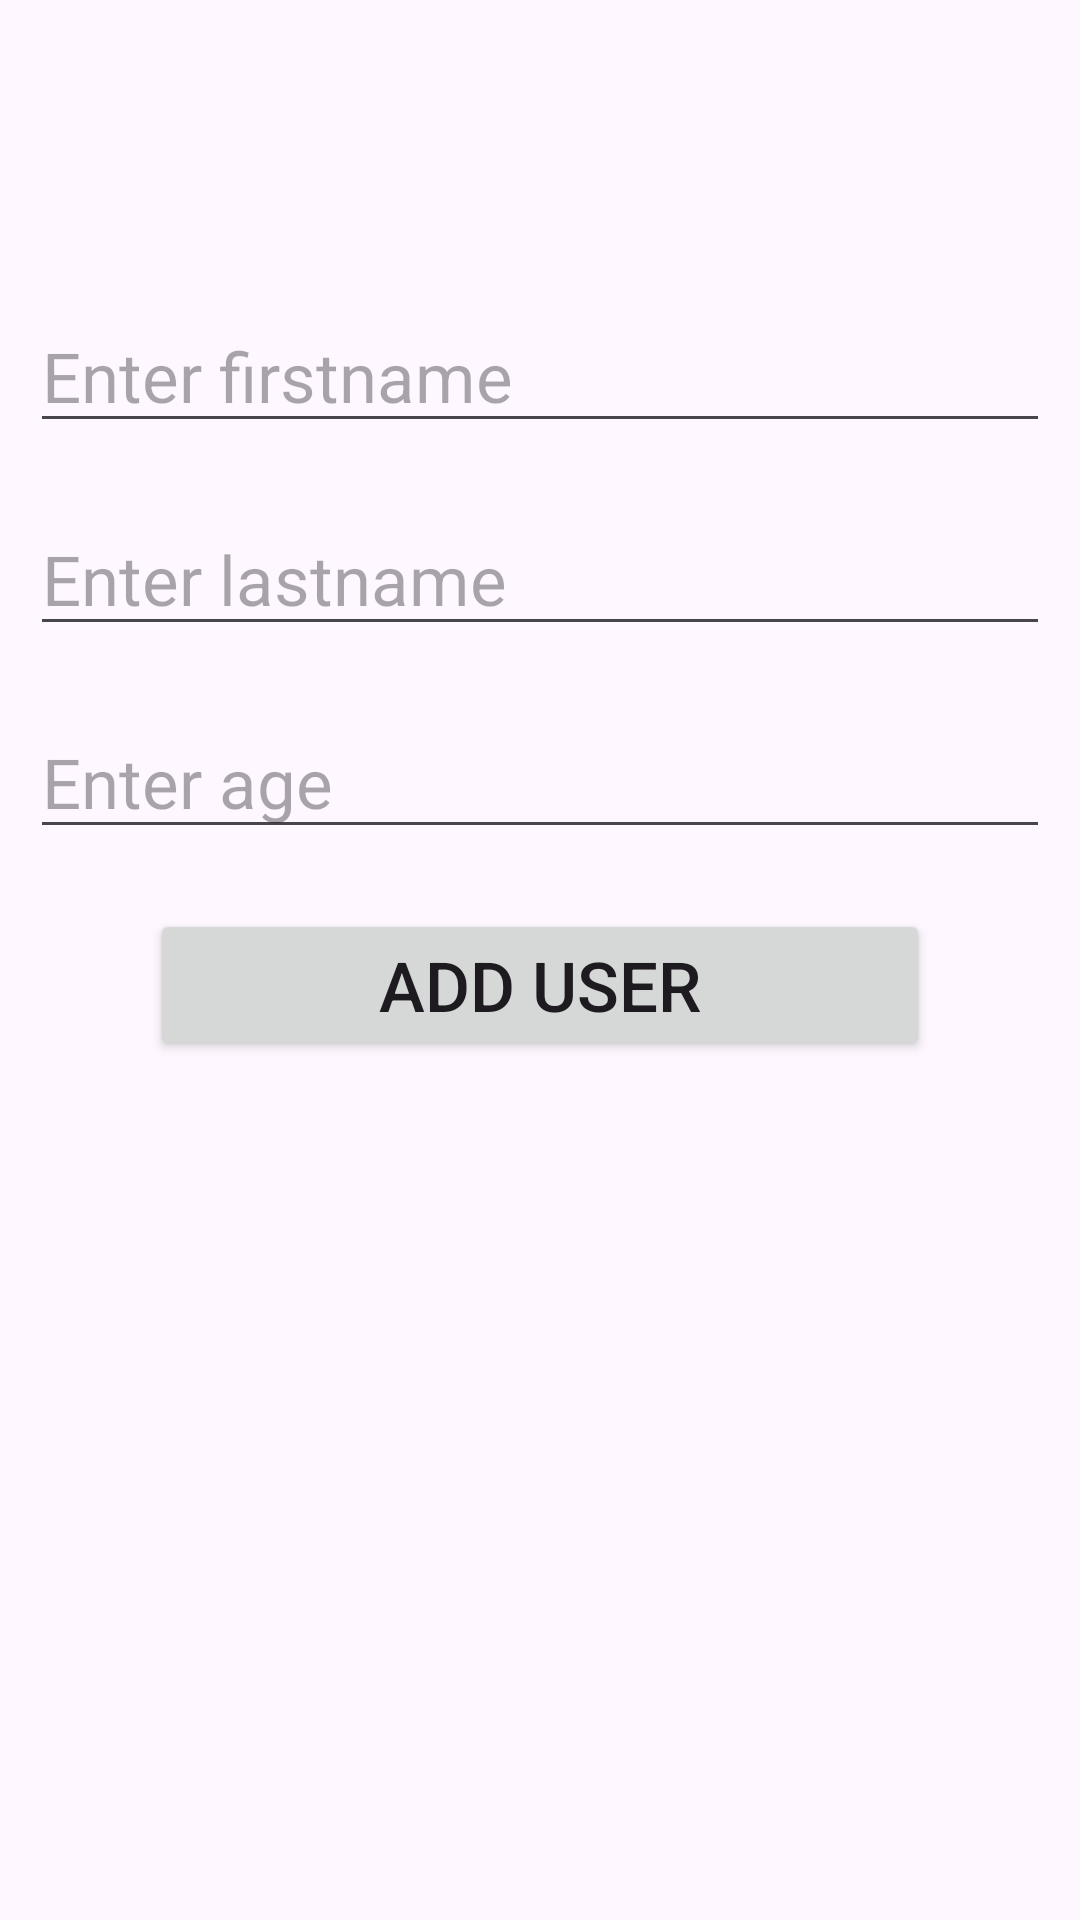

Layout XML and referenced resources for this Android screen:
<!-- AndroidManifest.xml: application theme Theme.RoomLibraryV1 -->
<!-- res/layout/fragment_add.xml -->
<?xml version="1.0" encoding="utf-8"?>
<androidx.constraintlayout.widget.ConstraintLayout xmlns:android="http://schemas.android.com/apk/res/android"
    xmlns:app="http://schemas.android.com/apk/res-auto"
    xmlns:tools="http://schemas.android.com/tools"
    android:layout_width="match_parent"
    android:layout_height="match_parent"
    tools:context=".ui.add.AddFragment">


    <EditText
        android:id="@+id/firstNameEt"
        android:layout_width="match_parent"
        android:layout_height="wrap_content"
        android:layout_marginStart="10dp"
        android:layout_marginTop="100dp"
        android:layout_marginEnd="10dp"
        android:ems="10"
        android:hint="Enter firstname"
        android:inputType="textPersonName"
        android:textSize="23sp"
        app:layout_constraintLeft_toLeftOf="parent"
        app:layout_constraintRight_toRightOf="parent"
        app:layout_constraintTop_toTopOf="parent" />

    <EditText
        android:id="@+id/lastNameEt"
        android:layout_width="match_parent"
        android:layout_height="wrap_content"
        android:layout_marginStart="10dp"
        android:layout_marginTop="20dp"
        android:layout_marginEnd="10dp"
        android:ems="10"
        android:hint="Enter lastname"
        android:inputType="textPersonName"
        android:textSize="23sp"
        app:layout_constraintLeft_toLeftOf="parent"
        app:layout_constraintRight_toRightOf="parent"
        app:layout_constraintTop_toBottomOf="@+id/firstNameEt" />


    <EditText
        android:id="@+id/ageEt"
        android:layout_width="match_parent"
        android:layout_height="wrap_content"
        android:layout_marginStart="10dp"
        android:layout_marginTop="20dp"
        android:layout_marginEnd="10dp"
        android:ems="10"
        android:hint="Enter age"
        android:textSize="23sp"
        app:layout_constraintLeft_toLeftOf="parent"
        app:layout_constraintRight_toRightOf="parent"
        app:layout_constraintTop_toBottomOf="@+id/lastNameEt" />

    <Button
        android:id="@+id/addBtn"
        android:layout_width="match_parent"
        android:layout_height="wrap_content"
        android:layout_marginStart="50dp"
        android:layout_marginTop="20dp"
        android:layout_marginEnd="50dp"
        android:padding="10dp"
        android:text="Add User"
        android:textSize="23sp"
        app:layout_constraintLeft_toLeftOf="parent"
        app:layout_constraintRight_toRightOf="parent"
        app:layout_constraintTop_toBottomOf="@+id/ageEt"
        app:layout_goneMarginStart="10dp" />

</androidx.constraintlayout.widget.ConstraintLayout>
<!-- resources referenced by this layout -->
<resources>
  <style name="Theme.RoomLibraryV1" parent="Base.Theme.RoomLibraryV1" />
  <style name="Base.Theme.RoomLibraryV1" parent="Theme.Material3.DayNight.NoActionBar">
          
          
      </style>
</resources>
